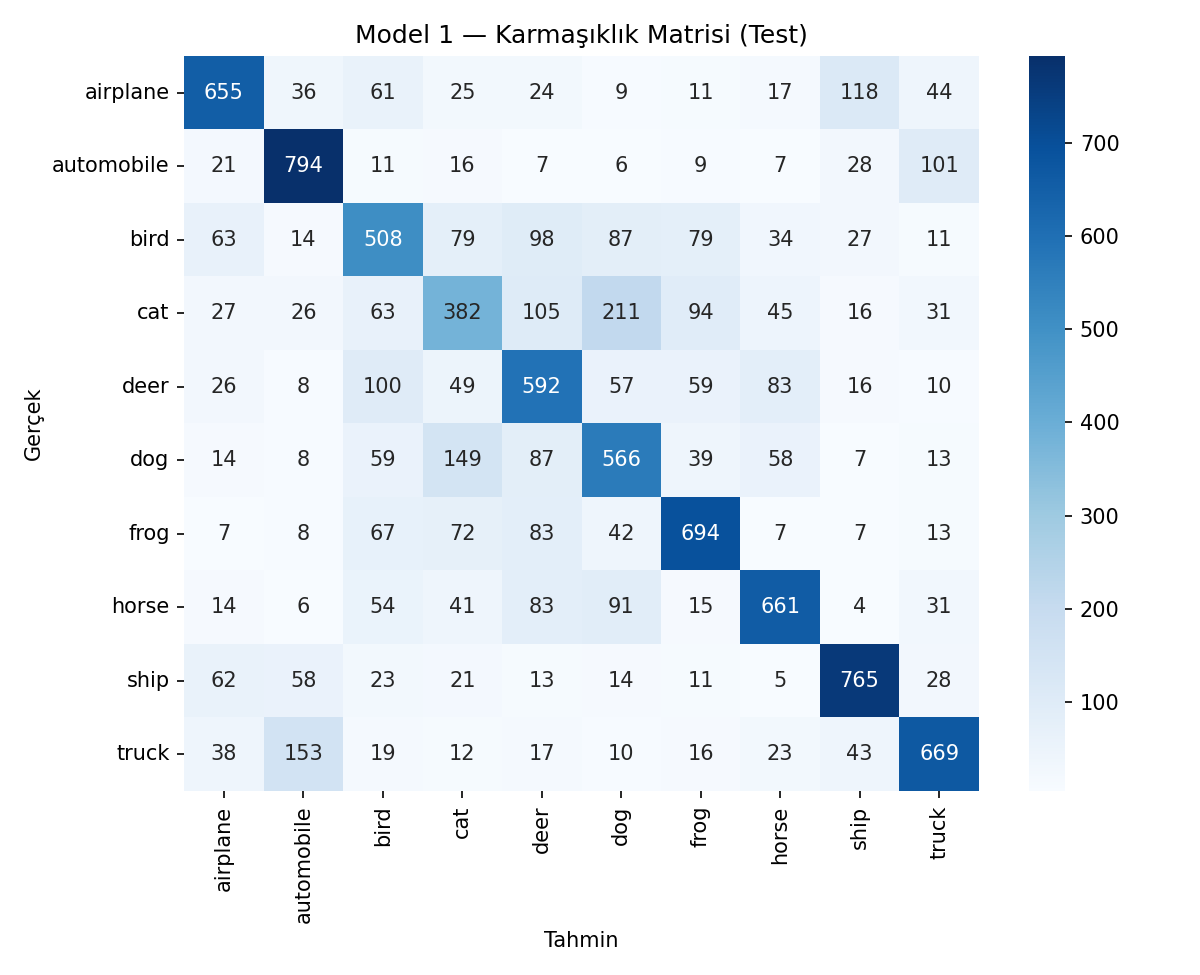

Values plotted in this chart, from the file beside it:
, airplane, automobile, bird, cat, deer, dog, frog, horse, ship, truck
airplane, 655, 36, 61, 25, 24, 9, 11, 17, 118, 44
automobile, 21, 794, 11, 16, 7, 6, 9, 7, 28, 101
bird, 63, 14, 508, 79, 98, 87, 79, 34, 27, 11
cat, 27, 26, 63, 382, 105, 211, 94, 45, 16, 31
deer, 26, 8, 100, 49, 592, 57, 59, 83, 16, 10
dog, 14, 8, 59, 149, 87, 566, 39, 58, 7, 13
frog, 7, 8, 67, 72, 83, 42, 694, 7, 7, 13
horse, 14, 6, 54, 41, 83, 91, 15, 661, 4, 31
ship, 62, 58, 23, 21, 13, 14, 11, 5, 765, 28
truck, 38, 153, 19, 12, 17, 10, 16, 23, 43, 669
